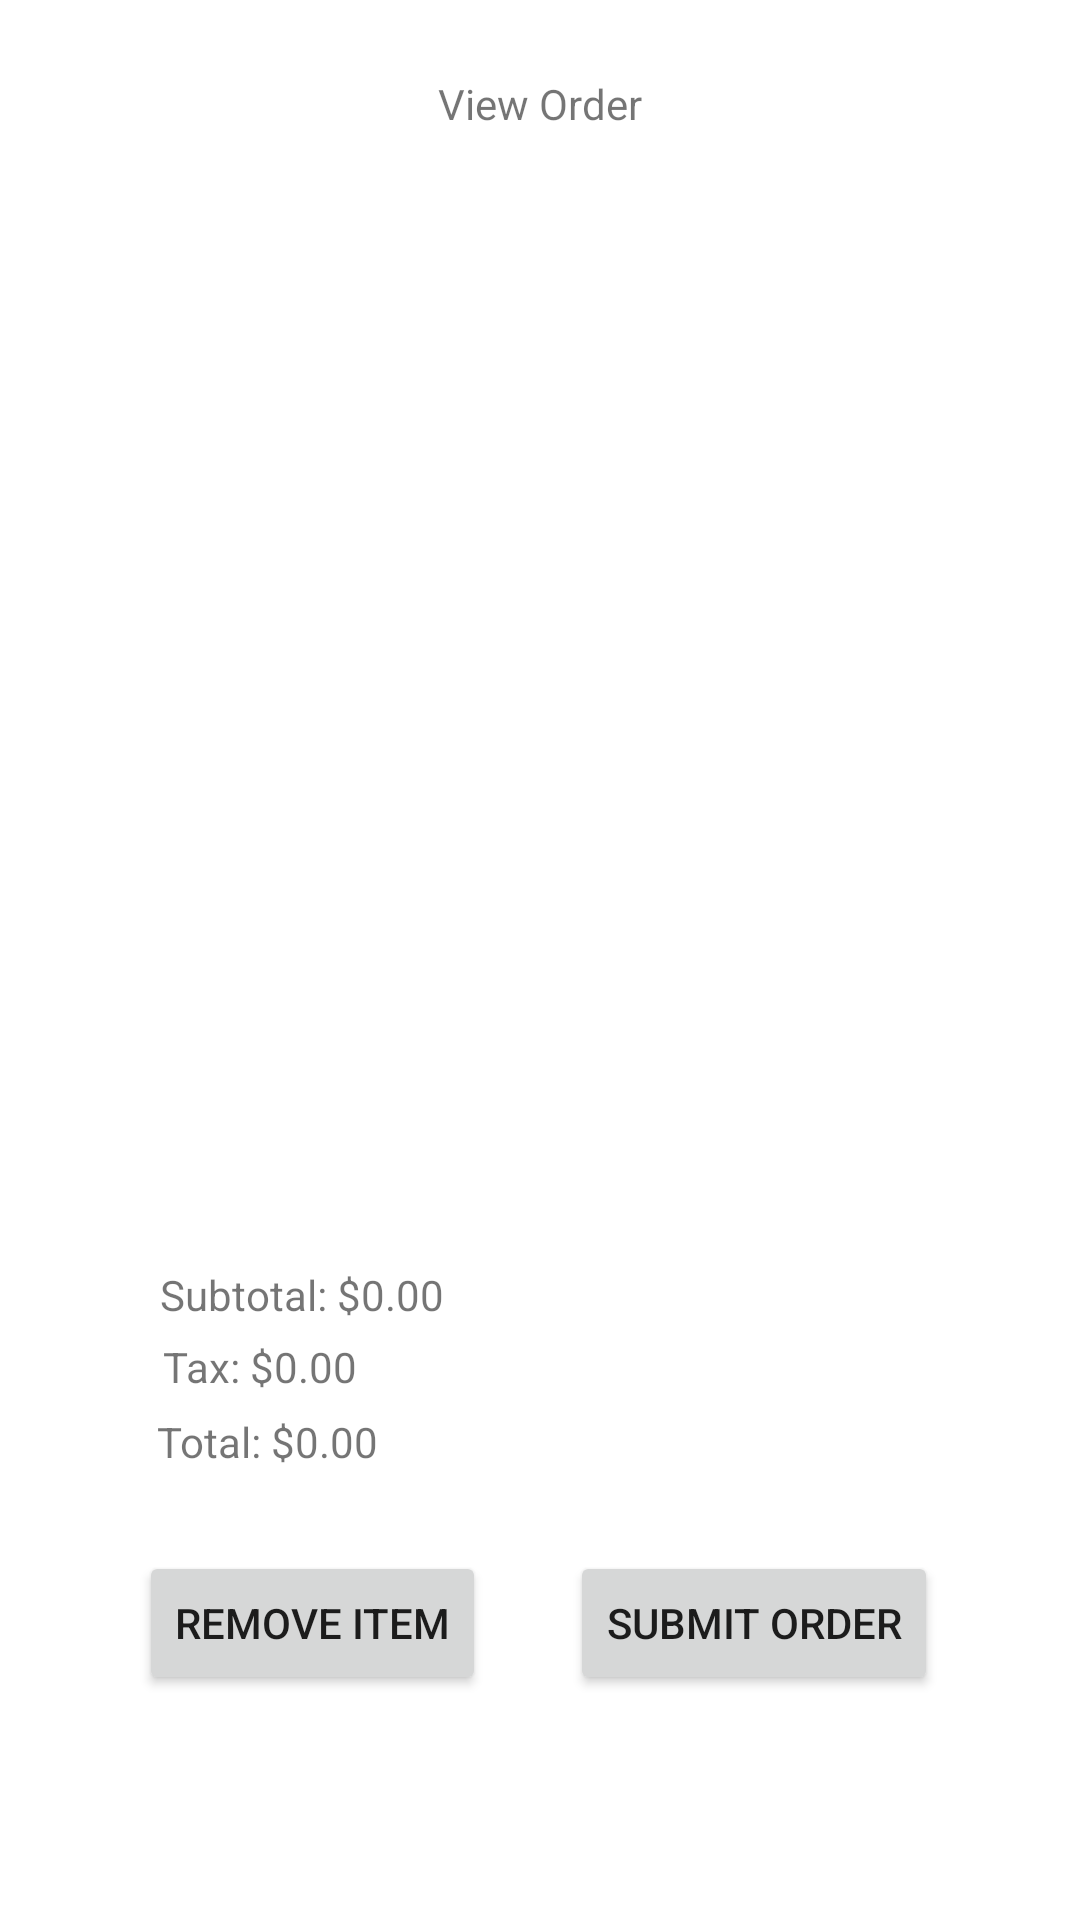

Here is an Android app screen rendered from its layout file. Give the layout XML and the strings, colors and styles it references.
<!-- AndroidManifest.xml: application theme Theme.CS213_P5 -->
<!-- res/layout/activity_view_order.xml -->
<?xml version="1.0" encoding="utf-8"?>
<androidx.constraintlayout.widget.ConstraintLayout xmlns:android="http://schemas.android.com/apk/res/android"
    xmlns:app="http://schemas.android.com/apk/res-auto"
    xmlns:tools="http://schemas.android.com/tools"
    android:layout_width="match_parent"
    android:layout_height="match_parent"
    tools:context=".ViewOrderActivity">

    <TextView
        android:id="@+id/textViewOrder"
        android:layout_width="wrap_content"
        android:layout_height="wrap_content"
        android:layout_marginTop="25dp"
        android:layout_marginBottom="22dp"
        android:text="@string/title_view_order"
        app:layout_constraintBottom_toTopOf="@+id/singleOrderListView"
        app:layout_constraintEnd_toEndOf="parent"
        app:layout_constraintStart_toStartOf="parent"
        app:layout_constraintTop_toTopOf="parent" />

    <ListView
        android:id="@+id/singleOrderListView"
        android:layout_width="0dp"
        android:layout_height="0dp"
        android:layout_marginStart="28dp"
        android:layout_marginTop="66dp"
        android:layout_marginEnd="28dp"
        android:layout_marginBottom="32dp"
        android:choiceMode="singleChoice"
        app:layout_constraintBottom_toTopOf="@+id/textOrderSubtotal"
        app:layout_constraintEnd_toEndOf="parent"
        app:layout_constraintStart_toStartOf="parent"
        app:layout_constraintTop_toTopOf="parent" />

    <Button
        android:id="@+id/btn_remove_item"
        android:layout_width="wrap_content"
        android:layout_height="wrap_content"
        android:layout_marginStart="18dp"
        android:layout_marginBottom="75dp"
        android:onClick="action_remove_item"
        android:text="@string/btn_remove_item"
        app:layout_constraintBottom_toBottomOf="parent"
        app:layout_constraintEnd_toStartOf="@+id/btn_submit_order"
        app:layout_constraintStart_toStartOf="parent"
        app:layout_constraintTop_toBottomOf="@+id/singleOrderListView"
        app:layout_constraintVertical_bias="1.0" />

    <Button
        android:id="@+id/btn_submit_order"
        android:layout_width="wrap_content"
        android:layout_height="wrap_content"
        android:layout_marginEnd="19dp"
        android:onClick="action_submit_order"
        android:text="@string/btn_submit_order"
        app:layout_constraintBaseline_toBaselineOf="@+id/btn_remove_item"
        app:layout_constraintEnd_toEndOf="parent"
        app:layout_constraintStart_toEndOf="@+id/btn_remove_item" />

    <TextView
        android:id="@+id/textOrderSubtotal"
        android:layout_width="wrap_content"
        android:layout_height="wrap_content"
        android:layout_marginStart="1dp"
        android:layout_marginBottom="5dp"
        android:text="@string/order_subtotal"
        app:layout_constraintBottom_toTopOf="@+id/textOrderTax"
        app:layout_constraintStart_toStartOf="@+id/textOrderTotal"
        app:layout_constraintTop_toBottomOf="@+id/singleOrderListView" />

    <TextView
        android:id="@+id/textOrderTotal"
        android:layout_width="wrap_content"
        android:layout_height="wrap_content"
        android:layout_marginStart="6dp"
        android:layout_marginBottom="150dp"
        android:text="@string/order_total"
        app:layout_constraintBottom_toBottomOf="parent"
        app:layout_constraintStart_toStartOf="@+id/btn_remove_item"
        app:layout_constraintTop_toBottomOf="@+id/textOrderTax" />

    <TextView
        android:id="@+id/textOrderTax"
        android:layout_width="wrap_content"
        android:layout_height="wrap_content"
        android:layout_marginStart="1dp"
        android:layout_marginBottom="6dp"
        android:text="@string/order_tax"
        app:layout_constraintBottom_toTopOf="@+id/textOrderTotal"
        app:layout_constraintStart_toStartOf="@+id/textOrderSubtotal"
        app:layout_constraintTop_toBottomOf="@+id/textOrderSubtotal" />

</androidx.constraintlayout.widget.ConstraintLayout>
<!-- resources referenced by this layout -->
<resources>
  <string name="btn_remove_item">Remove Item</string>
  <string name="btn_submit_order">Submit Order</string>
  <string name="order_subtotal">Subtotal: $0.00</string>
  <string name="order_tax">Tax: $0.00</string>
  <string name="order_total">Total: $0.00</string>
  <string name="title_view_order">View Order</string>
  <style name="Theme.CS213_P5" parent="Theme.MaterialComponents.DayNight.DarkActionBar">
          
          <item name="colorPrimary">@color/purple_500</item>
          <item name="colorPrimaryVariant">@color/purple_700</item>
          <item name="colorOnPrimary">@color/white</item>
          
          <item name="colorSecondary">@color/teal_200</item>
          <item name="colorSecondaryVariant">@color/teal_700</item>
          <item name="colorOnSecondary">@color/black</item>
          
          <item name="android:statusBarColor" tools:targetApi="l">?attr/colorPrimaryVariant</item>
          
      </style>
  <!-- not gathered from this repository: default colours our renderer supplied (Android Studio template values) -->
  <color name="purple_500">#FF6200EE</color>
  <color name="purple_700">#FF3700B3</color>
  <color name="teal_200">#FF03DAC5</color>
  <color name="teal_700">#FF018786</color>
  <color name="black">#FF000000</color>
  <color name="white">#FFFFFFFF</color>
</resources>
